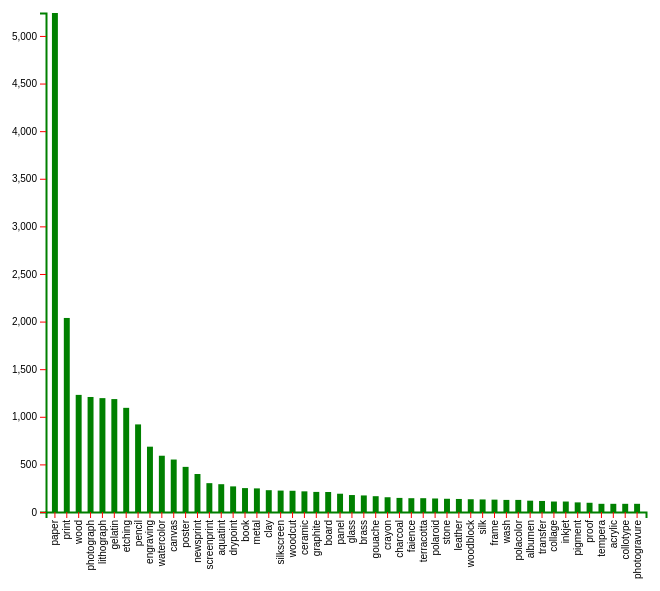
D3 v4 page, settled after 480 driven frames (8 s of simulated time); the page loaded 1 data file(s).


// ── top_mediums.js
// set the dimensions and margins of the graph
var margin = {left:50, right:50, top:40, bottom:0};
    width = 600,
    height = 500;

// set the ranges
var x = d3.scaleBand()
          .range([0, width])
          .padding(.5);
var y = d3.scaleLinear()
          .range([height, 1.0]);
          
// append the svg object to the body of the page
// append a 'group' element to 'svg'
// moves the 'group' element to the top left margin
var svg = d3.select("body").append("svg")
    .attr("width", "100%") //width + margin.left + margin.right)
    .attr("height", "100%") //height + margin.top + margin.bottom)
  .append("g")
    .attr("transform", 
          "translate(" + margin.left + "," + margin.top + ")");

// get the data
d3.csv("top_mediums.csv", function(error, data) {
  if (error) throw error;

  // format the data
  data.forEach(function(d) {
    d.count = +d.count;
  });

  // Scale the range of the data in the domains
  x.domain(data.map(function(d) { return d.medium; }));
  y.domain([0, d3.max(data, function(d) { return d.count; })]);

  // append the rectangles for the bar chart
  svg.selectAll(".bar")
      .data(data)
    .enter().append("rect")
      .attr("fill","green")
      .attr("class", "bar")
      .attr("x", function(d) { return x(d.medium); })
      .attr("width", x.bandwidth())
      .attr("y", function(d) { return y(d.count); })
      .attr("height", function(d) { return height - y(d.count); });

  // add the x Axis
  svg.append("g")
      .attr("transform", "translate(0," + height + ")")
      .call(d3.axisBottom(x))//;
    .selectAll("text")
      .style("text-anchor", "end")
      .attr("dx", "-.8em")
      .attr("dy", "-.55em")
      .attr("transform", "rotate(-90)" );

  // add the y Axis
  svg.append("g")
      .call(d3.axisLeft(y));

});













/*

d3.csv("top_mediums.csv")
  .row(function(d){ return {medium: d.medium, count: Number(d.count.trim())}; })
  .get(function(error, data){
    var height = 300;
    var width = 500;

  var x = d3.scaleOrdinal().range([0,width], .05);
  var y = d3.scaleLinear().range([height, 0]);

  var svg = d3.select("body").append("svg")
    .attr("height", "100%")
    .attr("width", "100%");

  var xAxis = d3.svg.axis()
    .scale(x)
    .orient("bottom");
    //.tickFormat()

  var yAxis = d3.svg.axis()
    .scale(y)
    .orient("left")
    .ticks(20);
  
  var margin = {left:50, right:50, top:40, bottom:0};
  
  var chartGroup = svg.append("g")
    .attr("transform", "translate(" + margin.left + "," + margin.top + ")");
  
  x.domain(data.map(function(d){ return d.medium; } ));
  y.domain([0, d3.max(data, function(d){ return d.count; })]);

  svg.append("g")
      .attr("class", "x axis")
      .attr("trasform", "translate(0," + height + ")")
      .call(xAxis)
    .selectAll("text")
      .style("text-anchor", "end")
      .attr("dx", "-.8em")
      .attr("dy", "-.55em")
      .attr("transform", "rotate(-90)" );
    
  svg.append("g")
      .attr("class", "y axis")
      .call(yAxis)
    .append("text")
      .attr("transform", "rotate(-90)")
      .attr("y", 6)
      .attr("dy", ".71em")
      .style("text-anchor", "end")
      .text("Value ($)");

  svg.selectAll("bar")
      .data(data)
    .enter().append("rect")
      .style("fill", "steelblue")
      .attr("x", function(d) { return x(d.medium); })
      .attr("width", x.rangeBand())
      .attr("y", function(d) { return y(d.count); })
      .attr("height", function(d) { return height - y(d.value); });


  });






/*

    var max = d3.max(data, function(d){ return d.count; });
    
    var x = d3.scaleLinear()
      .domain([0,max])
      .range([0, width]);
    var y = d3.scaleLinear()
      .domain([0, max])
      .range([height, 0]);

    var yAxis = d3.axisLeft(y);
    var xAxis = d3.axisBottom(x);


    var svg = d3.select("body").append("svg").attr("height","100%").attr("width", "100%");
    var margin = {left:50, right:50, top:40, bottom:0};
  
    var chartGroup = svg.append("g")
      .attr("transform","translate("+margin.left+","+margin.top+")");

    var line = d3.line()
      .x(function(d){ return x(d.count); })
      .y(function(d){ return y(d.count); });

    chartGroup.append("path").attr("d",line(data));

    //console.log(data);

}); 

/*
var parseDate = d3.timeParse("%m/%d/%Y");

d3.csv("prices.csv")
    .row(function(d){ return {month: parseDate(d.month), price:Number(d.price.trim().slice(1))}; })
    .get(function(error,data){

      var height = 300;
      var width = 500;

      var max = d3.max(data,function(d){ return d.price; });
      var minDate = d3.min(data,function(d){ return d.month; });
      var maxDate = d3.max(data,function(d){ return d.month; });

      var y = d3.scaleLinear()
                  .domain([0,max])
                  .range([height,0]);
      var x = d3.scaleTime()
                  .domain([minDate,maxDate])
                  .range([0,width]);
      var yAxis = d3.axisLeft(y);
      var xAxis = d3.axisBottom(x);

      var svg = d3.select("body").append("svg").attr("height","100%").attr("width","100%");

      var margin = {left:50,right:50,top:40,bottom:0};

      var chartGroup = svg.append("g")
                  .attr("transform","translate("+margin.left+","+margin.top+")");

      var line = d3.line()
                      .x(function(d){ return x(d.month); })
                      .y(function(d){ return y(d.price); });

      chartGroup.append("path").attr("d",line(data));
      chartGroup.append("g").attr("class","x axis").attr("transform","translate(0,"+height+")").call(xAxis);
      chartGroup.append("g").attr("class","y axis").call(yAxis);
    })

    */

### data: top_mediums.csv
medium, count
paper, 5241
print, 2038
wood, 1230
photograph, 1208
lithograph, 1196
gelatin, 1186
etching, 1094
pencil, 920
engraving, 686
watercolor, 591
canvas, 551
poster, 474
newsprint, 399
screenprint, 303
aquatint, 292
drypoint, 269
book, 251
metal, 248
clay, 229
silkscreen, 225
woodcut, 223
ceramic, 217
graphite, 211
board, 210
panel, 192
glass, 178
brass, 174
gouache, 166
crayon, 155
charcoal, 148
faience, 145
terracotta, 145
polaroid, 142
stone, 139
leather, 137
woodblock, 134
silk, 132
frame, 130
wash, 127
polacolor, 127
albumen, 119
transfer, 116
collage, 110
inkjet, 110
pigment, 101
proof, 97
tempera, 86
acrylic, 86
collotype, 86
photogravure, 86